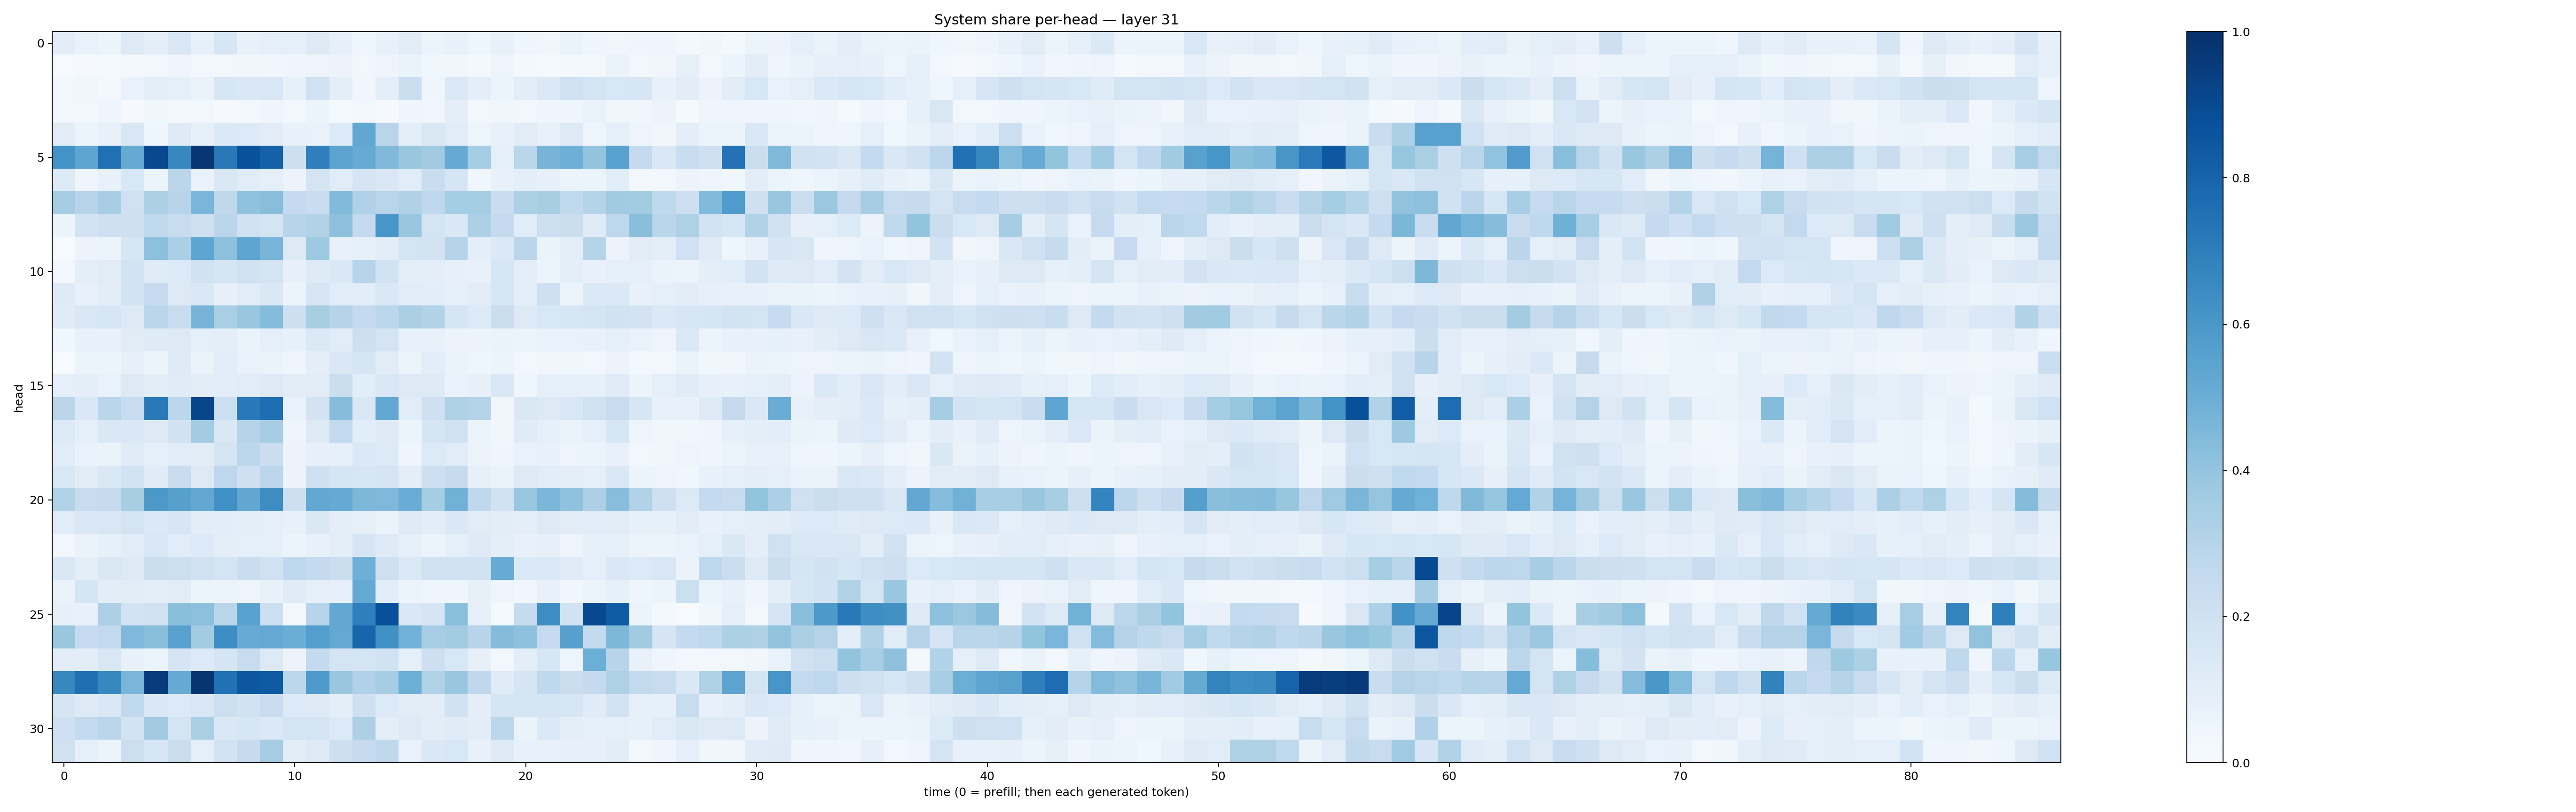

The table this chart was drawn from, first rows:
0.103057444, 0.06667145, 0.06155409, 0.12989135, 0.09405042, 0.15100603, 0.085160516, 0.16091919, 0.07240652, 0.08955482, 0.08746705, 0.12933785, 0.081056155, 0.03930383, 0.07376521, 0.11147347, 0.058940694, 0.070729844, 0.046846915, 0.07114642, 0.040427823, 0.03230171, 0.06454336, 0.03909102
0.003968, 0.009613, 0.01304, 0.02076, 0.02823, 0.04678, 0.02549, 0.02571, 0.03269, 0.03676, 0.04566, 0.04723, 0.05749, 0.02814, 0.04739, 0.06455, 0.03817, 0.03862, 0.02299, 0.04841, 0.01739, 0.01372, 0.02059, 0.01786
0.02447, 0.03529, 0.01948, 0.06694, 0.09771, 0.09058, 0.06484, 0.1609, 0.1409, 0.1526, 0.08227, 0.2028, 0.09527, 0.03265, 0.09385, 0.2217, 0.04296, 0.1384, 0.09599, 0.05207, 0.1051, 0.1377, 0.2011, 0.1722
0.02822, 0.02458, 0.0429, 0.008856, 0.03757, 0.02134, 0.02868, 0.009964, 0.02039, 0.0412, 0.02869, 0.05094, 0.01319, 0.03043, 0.01003, 0.04177, 0.03256, 0.09521, 0.0251, 0.03274, 0.02896, 0.0438, 0.03935, 0.06888
0.1112, 0.05308, 0.07593, 0.1505, 0.03977, 0.1217, 0.08576, 0.1396, 0.1357, 0.1103, 0.07297, 0.06814, 0.1339, 0.529, 0.2912, 0.1012, 0.1487, 0.117, 0.04868, 0.07042, 0.1106, 0.07636, 0.1325, 0.05054
0.6178, 0.5369, 0.7526, 0.5159, 0.904, 0.6611, 0.9729, 0.7157, 0.8706, 0.8115, 0.2138, 0.693, 0.5452, 0.5098, 0.4481, 0.3854, 0.3629, 0.5127, 0.3527, 0.09361, 0.2885, 0.4721, 0.4941, 0.4005
0.1241, 0.04259, 0.07512, 0.1524, 0.06101, 0.2831, 0.06717, 0.1473, 0.1151, 0.08606, 0.05619, 0.1749, 0.1165, 0.1647, 0.143, 0.1133, 0.2312, 0.1664, 0.03694, 0.07093, 0.09594, 0.0817, 0.05969, 0.06162
0.3503, 0.2952, 0.3475, 0.2021, 0.3305, 0.2952, 0.4642, 0.2733, 0.4063, 0.4296, 0.2529, 0.2292, 0.4449, 0.3201, 0.2916, 0.3196, 0.2679, 0.3517, 0.3526, 0.2299, 0.3288, 0.3424, 0.2636, 0.2972
0.05117, 0.1834, 0.2092, 0.2066, 0.2622, 0.2355, 0.2051, 0.2834, 0.201, 0.1797, 0.2967, 0.3126, 0.4172, 0.2507, 0.6044, 0.3881, 0.175, 0.1448, 0.3262, 0.2536, 0.1148, 0.2174, 0.2248, 0.1189
0.004274, 0.05687, 0.06247, 0.1579, 0.4155, 0.3344, 0.5359, 0.4154, 0.5359, 0.4677, 0.1312, 0.3737, 0.07412, 0.08265, 0.1064, 0.1791, 0.1801, 0.2982, 0.1014, 0.1392, 0.2836, 0.06596, 0.09477, 0.2979
0.02544, 0.09415, 0.1095, 0.1828, 0.1189, 0.1339, 0.1945, 0.1657, 0.1957, 0.1731, 0.07912, 0.1233, 0.1477, 0.2954, 0.1882, 0.09648, 0.09637, 0.07916, 0.07111, 0.1583, 0.09931, 0.05287, 0.09848, 0.0706
0.1223, 0.07056, 0.1053, 0.1847, 0.2486, 0.127, 0.1411, 0.0792, 0.1163, 0.143, 0.06156, 0.1564, 0.1151, 0.1081, 0.1413, 0.1161, 0.1062, 0.08762, 0.1127, 0.1624, 0.1014, 0.2084, 0.05423, 0.1401
0.121, 0.1499, 0.1583, 0.1316, 0.2847, 0.2394, 0.4697, 0.3371, 0.3905, 0.4354, 0.214, 0.341, 0.301, 0.2505, 0.2789, 0.3324, 0.3099, 0.169, 0.1366, 0.2224, 0.1285, 0.153, 0.1564, 0.1732
0.03768, 0.07619, 0.0763, 0.1125, 0.1221, 0.1252, 0.09053, 0.09549, 0.06572, 0.09298, 0.08412, 0.1393, 0.1153, 0.2122, 0.1727, 0.07476, 0.07139, 0.05783, 0.05646, 0.06259, 0.06086, 0.06656, 0.06749, 0.07207
0.0007381, 0.05336, 0.05404, 0.08054, 0.05301, 0.1327, 0.06536, 0.1087, 0.06899, 0.06516, 0.04273, 0.09746, 0.1479, 0.1699, 0.1117, 0.06102, 0.1082, 0.06542, 0.04088, 0.05873, 0.03101, 0.03205, 0.03694, 0.02646
0.08752, 0.1001, 0.06644, 0.1253, 0.1042, 0.1176, 0.1025, 0.1058, 0.1168, 0.1312, 0.1039, 0.1102, 0.2242, 0.1094, 0.145, 0.128, 0.1241, 0.07009, 0.07937, 0.1509, 0.0441, 0.08723, 0.08912, 0.08389
0.285, 0.1458, 0.282, 0.2377, 0.7172, 0.2804, 0.9123, 0.2151, 0.7152, 0.7651, 0.06842, 0.1807, 0.4314, 0.1416, 0.525, 0.1152, 0.2085, 0.3236, 0.3055, 0.03382, 0.1477, 0.1327, 0.1503, 0.1975
0.133, 0.08821, 0.1462, 0.1419, 0.1276, 0.1947, 0.3579, 0.1408, 0.3015, 0.351, 0.04698, 0.1302, 0.2602, 0.1063, 0.1227, 0.05429, 0.1711, 0.1959, 0.05203, 0.03336, 0.1172, 0.09108, 0.06273, 0.09027
0.1138, 0.06813, 0.06501, 0.1183, 0.08626, 0.1161, 0.1122, 0.1744, 0.2787, 0.2261, 0.05495, 0.07826, 0.08778, 0.1393, 0.1364, 0.04378, 0.136, 0.1167, 0.05518, 0.04307, 0.06877, 0.07184, 0.04833, 0.05269
0.1553, 0.1099, 0.1462, 0.1842, 0.1208, 0.2288, 0.1326, 0.2742, 0.2087, 0.28, 0.05745, 0.209, 0.168, 0.1633, 0.1673, 0.09602, 0.2135, 0.244, 0.07968, 0.06531, 0.1265, 0.1136, 0.0961, 0.09312
0.3159, 0.2364, 0.2432, 0.342, 0.5939, 0.5619, 0.5237, 0.6292, 0.5302, 0.6441, 0.2146, 0.5251, 0.5161, 0.4559, 0.45, 0.5046, 0.3534, 0.4813, 0.2705, 0.189, 0.3888, 0.459, 0.4092, 0.3255
0.1151, 0.1417, 0.1507, 0.1719, 0.137, 0.1621, 0.1041, 0.1081, 0.0987, 0.08932, 0.07593, 0.1414, 0.09848, 0.08393, 0.06457, 0.1227, 0.1046, 0.1444, 0.11, 0.1038, 0.09961, 0.1315, 0.112, 0.1158
0.02896, 0.06424, 0.0855, 0.1143, 0.1538, 0.114, 0.1334, 0.0996, 0.08868, 0.0874, 0.06211, 0.0757, 0.09908, 0.1661, 0.1217, 0.08814, 0.05205, 0.08695, 0.1231, 0.09762, 0.07333, 0.08187, 0.04994, 0.08392
0.1442, 0.09854, 0.1491, 0.1272, 0.2192, 0.2154, 0.1972, 0.1723, 0.2293, 0.1961, 0.2665, 0.2512, 0.2233, 0.4949, 0.2074, 0.137, 0.196, 0.1973, 0.1879, 0.5105, 0.1397, 0.1396, 0.1174, 0.08682
0.06599, 0.171, 0.1046, 0.1123, 0.09398, 0.1095, 0.0522, 0.05412, 0.04888, 0.07558, 0.1179, 0.09243, 0.08052, 0.5203, 0.1077, 0.05218, 0.04463, 0.0431, 0.08186, 0.05003, 0.03462, 0.07142, 0.0319, 0.0623
0.08199, 0.07167, 0.3273, 0.1802, 0.1958, 0.4242, 0.4156, 0.2909, 0.5513, 0.2151, 0.02857, 0.293, 0.5243, 0.6948, 0.8753, 0.1419, 0.1703, 0.4189, 0.08008, 0.01446, 0.2449, 0.6416, 0.1946, 0.9045
0.3893, 0.2486, 0.2594, 0.4511, 0.4239, 0.5532, 0.3586, 0.637, 0.5117, 0.521, 0.5015, 0.569, 0.5209, 0.7957, 0.6268, 0.4826, 0.3457, 0.3578, 0.2945, 0.4363, 0.4149, 0.2478, 0.5587, 0.2557
0.1018, 0.1036, 0.1508, 0.07605, 0.05373, 0.1673, 0.1339, 0.1664, 0.242, 0.127, 0.05601, 0.2555, 0.1764, 0.168, 0.191, 0.09154, 0.2144, 0.1537, 0.08025, 0.02369, 0.09389, 0.162, 0.04926, 0.4994
0.6633, 0.7551, 0.6617, 0.4628, 0.9551, 0.5163, 0.9819, 0.7467, 0.8515, 0.8331, 0.2798, 0.5886, 0.3897, 0.3191, 0.3498, 0.4973, 0.3091, 0.3848, 0.2663, 0.1173, 0.167, 0.2671, 0.2197, 0.2509
0.1654, 0.1327, 0.142, 0.2623, 0.1434, 0.1333, 0.1506, 0.2173, 0.1892, 0.2272, 0.1341, 0.1313, 0.09833, 0.2041, 0.133, 0.1103, 0.1125, 0.195, 0.1006, 0.1696, 0.1664, 0.1703, 0.1572, 0.1177
0.2056, 0.2603, 0.2827, 0.1824, 0.3624, 0.1788, 0.3391, 0.1481, 0.1592, 0.1405, 0.1784, 0.1721, 0.134, 0.3279, 0.1013, 0.1281, 0.1046, 0.1183, 0.1025, 0.2776, 0.064, 0.1392, 0.0947, 0.09144
0.1985, 0.08836, 0.05928, 0.2171, 0.1563, 0.2225, 0.09313, 0.1833, 0.2438, 0.3502, 0.103, 0.131, 0.2143, 0.248, 0.2707, 0.06849, 0.1441, 0.1525, 0.07802, 0.1309, 0.07555, 0.07427, 0.07816, 0.07963
